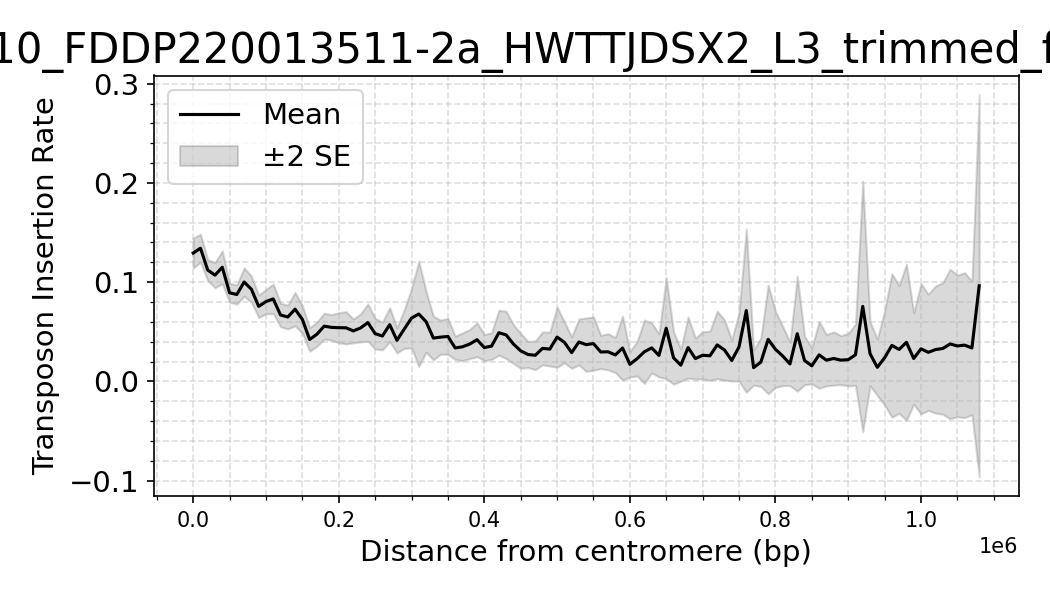

The table this chart was drawn from, first rows:
dataset, Bin_Center, mean_density, sd_density, n_datasets, se_density
yEK23c_10_FDDP220013511-2a_HWTTJDSX2_L3_…, 0.0, 0.1294, 0.03019, 16, 0.007547
yEK23c_10_FDDP220013511-2a_HWTTJDSX2_L3_…, 10000, 0.1342, 0.04, 32, 0.007072
yEK23c_10_FDDP220013511-2a_HWTTJDSX2_L3_…, 20000, 0.1122, 0.03006, 32, 0.005314
yEK23c_10_FDDP220013511-2a_HWTTJDSX2_L3_…, 30000, 0.1071, 0.03612, 32, 0.006385
yEK23c_10_FDDP220013511-2a_HWTTJDSX2_L3_…, 40000, 0.115, 0.04697, 32, 0.008302
yEK23c_10_FDDP220013511-2a_HWTTJDSX2_L3_…, 50000, 0.08926, 0.02701, 32, 0.004775
yEK23c_10_FDDP220013511-2a_HWTTJDSX2_L3_…, 60000, 0.0876, 0.02769, 32, 0.004895
yEK23c_10_FDDP220013511-2a_HWTTJDSX2_L3_…, 70000, 0.1002, 0.04043, 32, 0.007147
yEK23c_10_FDDP220013511-2a_HWTTJDSX2_L3_…, 80000, 0.09284, 0.0373, 32, 0.006593
yEK23c_10_FDDP220013511-2a_HWTTJDSX2_L3_…, 90000, 0.07561, 0.03195, 32, 0.005647
yEK23c_10_FDDP220013511-2a_HWTTJDSX2_L3_…, 100000, 0.08042, 0.03487, 32, 0.006164
yEK23c_10_FDDP220013511-2a_HWTTJDSX2_L3_…, 110000, 0.08314, 0.04224, 32, 0.007467
yEK23c_10_FDDP220013511-2a_HWTTJDSX2_L3_…, 120000, 0.06692, 0.03363, 32, 0.005945
yEK23c_10_FDDP220013511-2a_HWTTJDSX2_L3_…, 130000, 0.06486, 0.03393, 32, 0.005998
yEK23c_10_FDDP220013511-2a_HWTTJDSX2_L3_…, 140000, 0.07279, 0.04756, 32, 0.008408
yEK23c_10_FDDP220013511-2a_HWTTJDSX2_L3_…, 150000, 0.06247, 0.03934, 32, 0.006955
yEK23c_10_FDDP220013511-2a_HWTTJDSX2_L3_…, 160000, 0.04222, 0.03353, 32, 0.005928
yEK23c_10_FDDP220013511-2a_HWTTJDSX2_L3_…, 170000, 0.04754, 0.03348, 30, 0.006112
yEK23c_10_FDDP220013511-2a_HWTTJDSX2_L3_…, 180000, 0.05567, 0.03453, 28, 0.006525
yEK23c_10_FDDP220013511-2a_HWTTJDSX2_L3_…, 190000, 0.05445, 0.03416, 28, 0.006456
yEK23c_10_FDDP220013511-2a_HWTTJDSX2_L3_…, 200000, 0.0541, 0.04015, 28, 0.007588
yEK23c_10_FDDP220013511-2a_HWTTJDSX2_L3_…, 210000, 0.054, 0.04319, 28, 0.008162
yEK23c_10_FDDP220013511-2a_HWTTJDSX2_L3_…, 220000, 0.05087, 0.03186, 28, 0.006021
yEK23c_10_FDDP220013511-2a_HWTTJDSX2_L3_…, 230000, 0.05385, 0.03593, 26, 0.007046
yEK23c_10_FDDP220013511-2a_HWTTJDSX2_L3_…, 240000, 0.05927, 0.0479, 26, 0.009393
yEK23c_10_FDDP220013511-2a_HWTTJDSX2_L3_…, 250000, 0.0481, 0.03959, 26, 0.007765
yEK23c_10_FDDP220013511-2a_HWTTJDSX2_L3_…, 260000, 0.04575, 0.03567, 26, 0.006995
yEK23c_10_FDDP220013511-2a_HWTTJDSX2_L3_…, 270000, 0.05715, 0.04372, 26, 0.008574
yEK23c_10_FDDP220013511-2a_HWTTJDSX2_L3_…, 280000, 0.04143, 0.03232, 26, 0.006339
yEK23c_10_FDDP220013511-2a_HWTTJDSX2_L3_…, 290000, 0.05272, 0.04961, 26, 0.009729
yEK23c_10_FDDP220013511-2a_HWTTJDSX2_L3_…, 300000, 0.06378, 0.07646, 26, 0.015
yEK23c_10_FDDP220013511-2a_HWTTJDSX2_L3_…, 310000, 0.06791, 0.1354, 26, 0.02655
yEK23c_10_FDDP220013511-2a_HWTTJDSX2_L3_…, 320000, 0.0602, 0.0784, 26, 0.01538
yEK23c_10_FDDP220013511-2a_HWTTJDSX2_L3_…, 330000, 0.04366, 0.05604, 26, 0.01099
yEK23c_10_FDDP220013511-2a_HWTTJDSX2_L3_…, 340000, 0.0446, 0.04377, 26, 0.008585
yEK23c_10_FDDP220013511-2a_HWTTJDSX2_L3_…, 350000, 0.04529, 0.04629, 26, 0.009079
yEK23c_10_FDDP220013511-2a_HWTTJDSX2_L3_…, 360000, 0.03371, 0.03001, 26, 0.005886
yEK23c_10_FDDP220013511-2a_HWTTJDSX2_L3_…, 370000, 0.03485, 0.03579, 26, 0.007019
yEK23c_10_FDDP220013511-2a_HWTTJDSX2_L3_…, 380000, 0.03765, 0.0361, 24, 0.007368
yEK23c_10_FDDP220013511-2a_HWTTJDSX2_L3_…, 390000, 0.04199, 0.04202, 24, 0.008577
yEK23c_10_FDDP220013511-2a_HWTTJDSX2_L3_…, 400000, 0.03407, 0.03232, 24, 0.006598
yEK23c_10_FDDP220013511-2a_HWTTJDSX2_L3_…, 410000, 0.03558, 0.03309, 24, 0.006754
yEK23c_10_FDDP220013511-2a_HWTTJDSX2_L3_…, 420000, 0.04902, 0.05543, 24, 0.01131
yEK23c_10_FDDP220013511-2a_HWTTJDSX2_L3_…, 430000, 0.04686, 0.05842, 24, 0.01193
yEK23c_10_FDDP220013511-2a_HWTTJDSX2_L3_…, 440000, 0.03767, 0.04783, 24, 0.009764
yEK23c_10_FDDP220013511-2a_HWTTJDSX2_L3_…, 450000, 0.03077, 0.04124, 22, 0.008793
yEK23c_10_FDDP220013511-2a_HWTTJDSX2_L3_…, 460000, 0.02711, 0.02956, 20, 0.00661
yEK23c_10_FDDP220013511-2a_HWTTJDSX2_L3_…, 470000, 0.0263, 0.03069, 18, 0.007234
yEK23c_10_FDDP220013511-2a_HWTTJDSX2_L3_…, 480000, 0.03326, 0.03319, 16, 0.008297
yEK23c_10_FDDP220013511-2a_HWTTJDSX2_L3_…, 490000, 0.03256, 0.03416, 16, 0.00854
yEK23c_10_FDDP220013511-2a_HWTTJDSX2_L3_…, 500000, 0.04459, 0.06082, 16, 0.0152
yEK23c_10_FDDP220013511-2a_HWTTJDSX2_L3_…, 510000, 0.03945, 0.04139, 16, 0.01035
yEK23c_10_FDDP220013511-2a_HWTTJDSX2_L3_…, 520000, 0.02899, 0.03175, 16, 0.007937
yEK23c_10_FDDP220013511-2a_HWTTJDSX2_L3_…, 530000, 0.03971, 0.04634, 16, 0.01158
yEK23c_10_FDDP220013511-2a_HWTTJDSX2_L3_…, 540000, 0.03704, 0.05394, 16, 0.01349
yEK23c_10_FDDP220013511-2a_HWTTJDSX2_L3_…, 550000, 0.03811, 0.05371, 16, 0.01343
yEK23c_10_FDDP220013511-2a_HWTTJDSX2_L3_…, 560000, 0.02964, 0.03357, 16, 0.008392
yEK23c_10_FDDP220013511-2a_HWTTJDSX2_L3_…, 570000, 0.02982, 0.0365, 16, 0.009126
yEK23c_10_FDDP220013511-2a_HWTTJDSX2_L3_…, 580000, 0.02664, 0.03317, 14, 0.008865
yEK23c_10_FDDP220013511-2a_HWTTJDSX2_L3_…, 590000, 0.03363, 0.06053, 14, 0.01618
... 51 more rows
